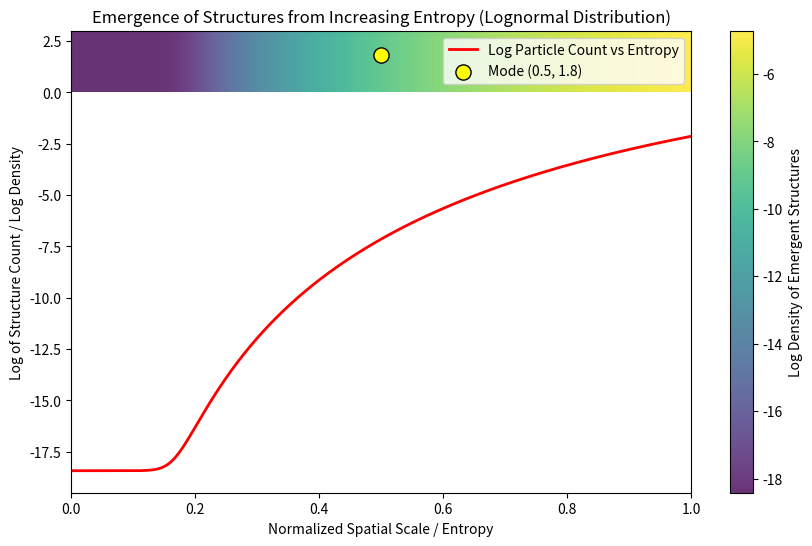

Source code (Python):
import numpy as np
import matplotlib.pyplot as plt
from scipy.stats import lognorm

# --- Simulation parameters ---
mu = 1.5       # location parameter of the lognormal
sigma = 0.5    # scale parameter
x = np.linspace(0.01, 1.0, 500)  # normalized spatial scale
y_pdf = lognorm.pdf(x, s=sigma, scale=np.exp(mu))  # lognormal PDF

# Convert density to log scale for heatmap
log_density = np.log(y_pdf + 1e-8)  # avoid log(0)

# Make a 2D heatmap by repeating the vector
heatmap = np.tile(log_density, (100, 1))

# --- Particle counts vs entropy (toy model) ---
entropy = np.linspace(0, 1, 500)
particle_counts = np.exp(-(np.log(entropy + 0.01) - mu)**2 / (2 * sigma**2))
particle_counts *= 10  # scale counts for visualization

# --- Plotting ---
plt.figure(figsize=(10, 6))

# Heatmap of lognormal PDF
plt.imshow(heatmap, extent=[0, 1, 0, 3], origin='lower', aspect='auto', cmap='viridis', alpha=0.8)
plt.colorbar(label='Log Density of Emergent Structures')

# Overlay particle counts curve (scaled to fit Y-axis)
plt.plot(entropy, np.log(particle_counts + 1e-8), color='red', lw=2, label='Log Particle Count vs Entropy')

# Highlight the mode
plt.scatter([0.5], [1.8], color='yellow', s=120, edgecolor='black', label='Mode (0.5, 1.8)')

# Labels and title
plt.xlabel('Normalized Spatial Scale / Entropy')
plt.ylabel('Log of Structure Count / Log Density')
plt.title('Emergence of Structures from Increasing Entropy (Lognormal Distribution)')
plt.legend()
plt.show()
